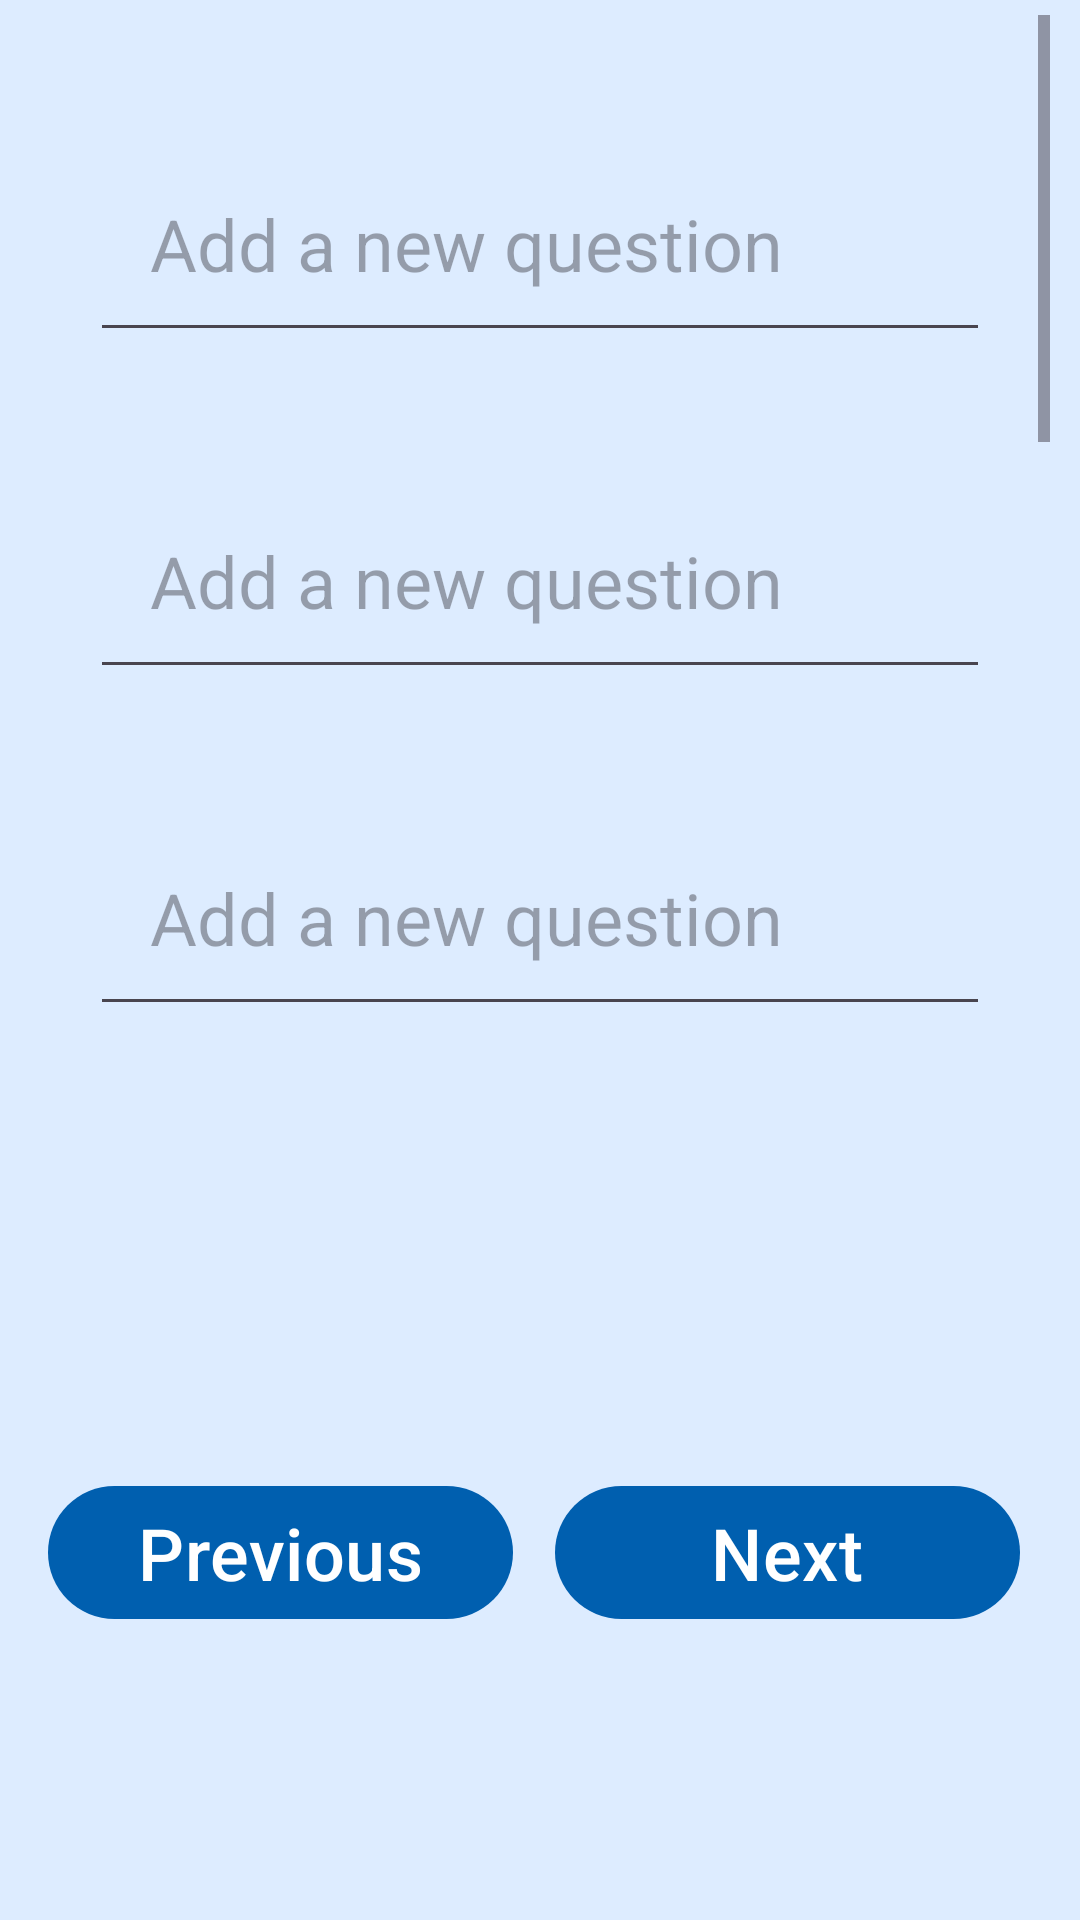

Write the Android layout XML for this screen, with the resource values it uses.
<!-- AndroidManifest.xml: application theme Theme.FinalProject -->
<!-- res/layout/activity_question_form.xml -->
<?xml version="1.0" encoding="utf-8"?>
<androidx.constraintlayout.widget.ConstraintLayout xmlns:android="http://schemas.android.com/apk/res/android"
    xmlns:app="http://schemas.android.com/apk/res-auto"
    xmlns:tools="http://schemas.android.com/tools"
    android:layout_width="match_parent"
    android:layout_height="match_parent"
    android:id="@+id/adminQuestions">

    <ImageView
        android:id="@+id/imageView15"
        android:layout_width="0dp"
        android:layout_height="wrap_content"
        android:scaleType="fitXY"
        app:layout_constraintEnd_toEndOf="parent"
        app:layout_constraintStart_toStartOf="parent"
        app:layout_constraintTop_toTopOf="parent"
        app:srcCompat="@drawable/top_background"
        tools:ignore="ContentDescription" />

    <ImageView
        android:id="@+id/imageView16"
        android:layout_width="280dp"
        android:layout_height="180dp"
        android:layout_marginStart="30dp"
        android:layout_marginTop="10dp"
        android:layout_marginEnd="30dp"
        android:scaleType="fitXY"
        app:layout_constraintEnd_toEndOf="parent"
        app:layout_constraintStart_toStartOf="parent"
        app:layout_constraintTop_toTopOf="@+id/imageView15"
        app:srcCompat="@drawable/logo"
        tools:ignore="ContentDescription" />

    <ScrollView
        android:id="@+id/questionForm_scrollView"
        android:layout_width="0dp"
        android:layout_height="400dp"
        android:layout_marginStart="10dp"
        android:layout_marginTop="5dp"
        android:layout_marginEnd="10dp"
        app:layout_constraintEnd_toEndOf="parent"
        app:layout_constraintStart_toStartOf="parent"
        app:layout_constraintTop_toBottomOf="@+id/imageView15">

        <LinearLayout
            android:layout_width="match_parent"
            android:layout_height="wrap_content"
            android:orientation="vertical">

            <EditText
                android:id="@+id/EditText_add_question1"
                android:layout_width="match_parent"
                android:layout_height="wrap_content"
                android:layout_marginStart="20dp"
                android:layout_marginTop="40dp"
                android:layout_marginEnd="20dp"
                android:gravity="start"
                android:hint="@string/hint_add_a_new_question"
                android:importantForAutofill="no"
                android:inputType="textMultiLine"
                android:padding="20dp"
                android:textColorHighlight="#20e0af"
                android:textSize="24sp"
                tools:ignore="TextContrastCheck,DuplicateSpeakableTextCheck" />

            <EditText
                android:id="@+id/EditText_add_question2"
                android:layout_width="match_parent"
                android:layout_height="wrap_content"
                android:layout_marginStart="20dp"
                android:layout_marginTop="40dp"
                android:layout_marginEnd="20dp"
                android:gravity="start"
                android:hint="@string/hint_add_a_new_question"
                android:importantForAutofill="no"
                android:inputType="textMultiLine"
                android:padding="20dp"
                android:textColorHighlight="#20e0af"
                android:textSize="24sp"
                tools:ignore="TextContrastCheck" />

            <EditText
                android:id="@+id/EditText_add_question3"
                android:layout_width="match_parent"
                android:layout_height="wrap_content"
                android:layout_marginStart="20dp"
                android:layout_marginTop="40dp"
                android:layout_marginEnd="20dp"
                android:gravity="start"
                android:hint="@string/hint_add_a_new_question"
                android:importantForAutofill="no"
                android:inputType="textMultiLine"
                android:padding="20dp"
                android:textColorHighlight="#20e0af"
                android:textSize="24sp"
                tools:ignore="TextContrastCheck" />

            <EditText
                android:id="@+id/EditText_add_question4"
                android:layout_width="match_parent"
                android:layout_height="wrap_content"
                android:layout_marginStart="20dp"
                android:layout_marginTop="40dp"
                android:layout_marginEnd="20dp"
                android:gravity="start"
                android:hint="@string/hint_add_a_new_question"
                android:importantForAutofill="no"
                android:inputType="textMultiLine"
                android:padding="20dp"
                android:textColorHighlight="#20e0af"
                android:textSize="24sp"
                tools:ignore="TextContrastCheck,DuplicateSpeakableTextCheck" />

            <EditText
                android:id="@+id/EditText_add_question5"
                android:layout_width="match_parent"
                android:layout_height="wrap_content"
                android:layout_marginStart="20dp"
                android:layout_marginTop="40dp"
                android:layout_marginEnd="20dp"
                android:gravity="start"
                android:hint="@string/hint_add_a_new_question"
                android:importantForAutofill="no"
                android:inputType="textMultiLine"
                android:padding="20dp"
                android:textColorHighlight="#20e0af"
                android:textSize="24sp"
                tools:ignore="TextContrastCheck" />

            <EditText
                android:id="@+id/EditText_add_question6"
                android:layout_width="match_parent"
                android:layout_height="wrap_content"
                android:layout_marginStart="20dp"
                android:layout_marginTop="40dp"
                android:layout_marginEnd="20dp"
                android:gravity="start"
                android:hint="@string/hint_add_a_new_question"
                android:importantForAutofill="no"
                android:inputType="textMultiLine"
                android:padding="20dp"
                android:textColorHighlight="#20e0af"
                android:textSize="24sp"
                tools:ignore="TextContrastCheck" />

            <EditText
                android:id="@+id/EditText_add_question7"
                android:layout_width="match_parent"
                android:layout_height="wrap_content"
                android:layout_marginStart="20dp"
                android:layout_marginTop="40dp"
                android:layout_marginEnd="20dp"
                android:gravity="start"
                android:hint="@string/hint_add_a_new_question"
                android:importantForAutofill="no"
                android:inputType="textMultiLine"
                android:padding="20dp"
                android:textColorHighlight="#20e0af"
                android:textSize="24sp"
                tools:ignore="TextContrastCheck" />

            <EditText
                android:id="@+id/EditText_add_question8"
                android:layout_width="match_parent"
                android:layout_height="wrap_content"
                android:layout_marginStart="20dp"
                android:layout_marginTop="40dp"
                android:layout_marginEnd="20dp"
                android:gravity="start"
                android:hint="@string/hint_add_a_new_question"
                android:importantForAutofill="no"
                android:inputType="textMultiLine"
                android:padding="20dp"
                android:textColorHighlight="#20e0af"
                android:textSize="24sp"
                tools:ignore="TextContrastCheck" />

            <EditText
                android:id="@+id/EditText_add_question9"
                android:layout_width="match_parent"
                android:layout_height="wrap_content"
                android:layout_marginStart="20dp"
                android:layout_marginTop="40dp"
                android:layout_marginEnd="20dp"
                android:gravity="start"
                android:hint="@string/hint_add_a_new_question"
                android:importantForAutofill="no"
                android:inputType="textMultiLine"
                android:padding="20dp"
                android:textColorHighlight="#20e0af"
                android:textSize="24sp"
                tools:ignore="TextContrastCheck" />

            <EditText
                android:id="@+id/EditText_add_question10"
                android:layout_width="match_parent"
                android:layout_height="wrap_content"
                android:layout_marginStart="20dp"
                android:layout_marginTop="40dp"
                android:layout_marginEnd="20dp"
                android:gravity="start"
                android:hint="@string/hint_add_a_new_question"
                android:importantForAutofill="no"
                android:inputType="textMultiLine"
                android:padding="20dp"
                android:textColorHighlight="#20e0af"
                android:textSize="24sp"
                tools:ignore="TextContrastCheck" />

        </LinearLayout>
    </ScrollView>

    <com.google.android.material.button.MaterialButton
        android:id="@+id/questionForm_btn_previous"
        android:layout_width="155dp"
        android:layout_height="wrap_content"
        android:layout_marginStart="16dp"
        android:layout_marginTop="10dp"
        android:layout_marginBottom="20dp"
        android:onClick="btnPrevious3"
        android:text="@string/btnPrevious1"
        android:textSize="24sp"
        app:layout_constraintBottom_toBottomOf="parent"
        app:layout_constraintStart_toStartOf="parent"
        app:layout_constraintTop_toBottomOf="@+id/questionForm_scrollView" />

    <com.google.android.material.button.MaterialButton
        android:id="@+id/questionForm_btn_next"
        android:layout_width="155dp"
        android:layout_height="wrap_content"
        android:layout_marginTop="10dp"
        android:layout_marginEnd="20dp"
        android:layout_marginBottom="20dp"
        android:onClick="btnNext3"
        android:text="@string/btnNext1"
        android:textSize="24sp"
        app:layout_constraintBottom_toBottomOf="parent"
        app:layout_constraintEnd_toEndOf="parent"
        app:layout_constraintTop_toBottomOf="@+id/questionForm_scrollView" />

    <ViewStub
        android:id="@+id/questions_admin_stub"
        android:layout_width="match_parent"
        android:layout_height="match_parent"
        android:inflatedId="@+id/questions_submit_container"
        android:layout="@layout/activity_admin_done_questions"
        app:layout_constraintTop_toTopOf="parent"
        app:layout_constraintBottom_toBottomOf="parent"
        app:layout_constraintEnd_toEndOf="parent"
        app:layout_constraintStart_toStartOf="parent"/>

    <TextView
        android:id="@+id/add10Questions"
        android:layout_width="wrap_content"
        android:layout_height="wrap_content"
        android:text="@string/add_10_questions"
        android:textAlignment="center"
        android:textColor="@color/md_theme_light_onBackground"
        android:textSize="34sp"
        app:layout_constraintBottom_toBottomOf="@+id/imageView15"
        app:layout_constraintEnd_toEndOf="parent"
        app:layout_constraintStart_toStartOf="parent"
        app:layout_constraintTop_toBottomOf="@+id/imageView16" />

</androidx.constraintlayout.widget.ConstraintLayout>
<!-- res/layout/activity_admin_done_questions.xml (included above) -->
<?xml version="1.0" encoding="utf-8"?>
<androidx.constraintlayout.widget.ConstraintLayout xmlns:android="http://schemas.android.com/apk/res/android"
    xmlns:app="http://schemas.android.com/apk/res-auto"
    xmlns:tools="http://schemas.android.com/tools"
    android:id="@+id/questions_submit_container"
    android:layout_width="match_parent"
    android:layout_height="match_parent"
    android:background="@drawable/popup_design">

    <com.google.android.material.button.MaterialButton
        android:id="@+id/ViewStub_btnNext"
        android:layout_width="wrap_content"
        android:layout_height="wrap_content"
        android:layout_marginTop="30dp"
        android:layout_marginEnd="20dp"
        android:layout_marginBottom="30dp"
        android:text="@string/submit_all"
        android:textSize="18sp"
        app:layout_constraintBottom_toBottomOf="parent"
        app:layout_constraintEnd_toEndOf="parent"
        app:layout_constraintTop_toBottomOf="@+id/ViewStub_TextView_message_questionForm" />

    <com.google.android.material.button.MaterialButton
        android:id="@+id/ViewStub_btnPrevious"
        android:layout_width="wrap_content"
        android:layout_height="wrap_content"
        android:layout_marginStart="20dp"
        android:layout_marginTop="30dp"
        android:layout_marginBottom="30dp"
        android:text="@string/btnPrevious1"
        android:textSize="18sp"
        app:layout_constraintBottom_toBottomOf="parent"
        app:layout_constraintStart_toStartOf="parent"
        app:layout_constraintTop_toBottomOf="@+id/ViewStub_TextView_message_questionForm" />

    <ImageView
        android:id="@+id/imageView17"
        android:layout_width="100dp"
        android:layout_height="100dp"
        android:layout_marginStart="30dp"
        android:layout_marginTop="20dp"
        android:layout_marginEnd="30dp"
        android:scaleType="fitCenter"
        app:layout_constraintEnd_toEndOf="parent"
        app:layout_constraintStart_toStartOf="parent"
        app:layout_constraintTop_toTopOf="parent"
        app:srcCompat="@drawable/order"
        tools:ignore="ContentDescription,ImageContrastCheck" />

    <TextView
        android:id="@+id/ViewStub_TextView_allDone_questionForm"
        android:layout_width="wrap_content"
        android:layout_height="wrap_content"
        android:layout_marginStart="30dp"
        android:layout_marginTop="10dp"
        android:layout_marginEnd="30dp"
        android:text="@string/all_done"
        android:textColor="@color/md_theme_light_onPrimaryContainer"
        android:textSize="24sp"
        app:layout_constraintEnd_toEndOf="parent"
        app:layout_constraintStart_toStartOf="parent"
        app:layout_constraintTop_toBottomOf="@+id/imageView17" />

    <TextView
        android:id="@+id/ViewStub_TextView_message_questionForm"
        android:layout_width="340dp"
        android:layout_height="wrap_content"
        android:layout_marginTop="5dp"
        android:text="@string/submit_your_questions_or_go_back_to_change"
        android:textAlignment="center"
        android:textColor="@color/md_theme_light_onPrimaryContainer"
        android:textSize="24sp"
        app:layout_constraintEnd_toEndOf="parent"
        app:layout_constraintStart_toStartOf="parent"
        app:layout_constraintTop_toBottomOf="@+id/ViewStub_TextView_allDone_questionForm" />

    <ImageView
        android:id="@+id/imageView18"
        android:layout_width="60dp"
        android:layout_height="60dp"
        android:layout_marginStart="5dp"
        android:layout_marginTop="15dp"
        android:layout_marginEnd="5dp"
        android:layout_marginBottom="40dp"
        app:layout_constraintBottom_toBottomOf="parent"
        app:layout_constraintEnd_toStartOf="@+id/ViewStub_btnNext"
        app:layout_constraintStart_toEndOf="@+id/ViewStub_btnPrevious"
        app:layout_constraintTop_toBottomOf="@+id/ViewStub_TextView_message_questionForm"
        app:srcCompat="@drawable/submit"
        tools:ignore="ContentDescription" />

</androidx.constraintlayout.widget.ConstraintLayout>
<!-- resources referenced by this layout -->
<resources>
  <color name="md_theme_light_onBackground">#001B3D</color>
  <color name="md_theme_light_onPrimaryContainer">#001C3A</color>
  <!-- drawable popup_design (drawable) -->
  <?xml version="1.0" encoding="utf-8"?>
  <selector xmlns:android="http://schemas.android.com/apk/res/android">
      <item>
          <shape android:shape="rectangle"
              android:tint="@color/md_theme_light_primaryContainer"
              android:tintMode="screen">
              <corners android:radius="50dp"/>
              <stroke
                  android:width="10dp"
                  android:color="@color/md_theme_dark_inverseOnSurface"/>
          </shape>
      </item>
  
  </selector>
  <string name="add_10_questions">Add 10 questions</string>
  <string name="all_done">All done</string>
  <string name="btnNext1">Next</string>
  <string name="btnPrevious1">Previous</string>
  <string name="hint_add_a_new_question">Add a new question</string>
  <string name="submit_all">Submit</string>
  <string name="submit_your_questions_or_go_back_to_change">Submit your questions or go back to change</string>
  <color name="md_theme_light_primaryContainer">#D4E3FF</color>
  <color name="md_theme_dark_inverseOnSurface">#001B3D</color>
  <color name="md_theme_light_primary">#005FAF</color>
  <color name="md_theme_light_onPrimary">#FFFFFF</color>
  <color name="md_theme_light_secondary">#006D3A</color>
  <color name="md_theme_light_onSecondary">#FFFFFF</color>
  <color name="md_theme_light_secondaryContainer">#66FEA1</color>
  <color name="md_theme_light_onSecondaryContainer">#00210E</color>
  <color name="md_theme_light_tertiary">#006A64</color>
  <color name="md_theme_light_onTertiary">#FFFFFF</color>
  <color name="md_theme_light_tertiaryContainer">#71F7EC</color>
  <color name="md_theme_light_onTertiaryContainer">#00201E</color>
  <color name="md_theme_light_error">#BA1A1A</color>
  <color name="md_theme_light_errorContainer">#FFDAD6</color>
  <color name="md_theme_light_onError">#FFFFFF</color>
  <color name="md_theme_light_onErrorContainer">#410002</color>
  <color name="md_theme_light_background">#DDECFF</color>
  <color name="md_theme_light_surface">#FDFBFF</color>
  <color name="md_theme_light_onSurface">#001B3D</color>
  <color name="md_theme_light_surfaceVariant">#E0E2EC</color>
  <color name="md_theme_light_onSurfaceVariant">#43474E</color>
  <color name="md_theme_light_outline">#1E2129</color>
  <color name="md_theme_light_inverseOnSurface">#ECF0FF</color>
  <color name="md_theme_light_inverseSurface">#003062</color>
  <color name="md_theme_light_inversePrimary">#A5C8FF</color>
</resources>
